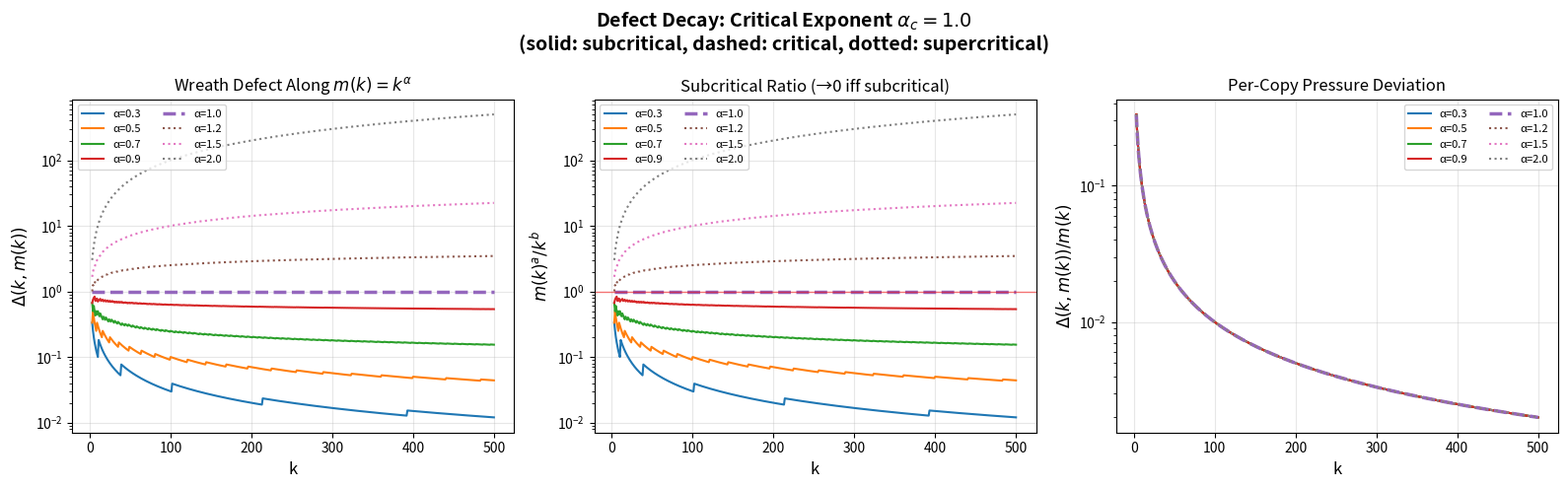

Here is the Python script that generated this plot:
#!/usr/bin/env python3
"""
Visualization: Defect Decay Along Subcritical Sequences

Shows the wreath defect Δ(k, m(k)) tending to zero for different
subcritical sequences m(k) = floor(k^α) with α < α_c, while growing
or persisting for α ≥ α_c.

This directly illustrates the subcritical irrelevance theorem:
if m(k)^a / k^b → 0, then Δ(k, m(k)) → 0.
"""

import numpy as np
import matplotlib.pyplot as plt


def wreath_defect_model(k, m, C=1.0, a=1, b=1):
    """Model defect: Δ(k,m) = C · m^a / k^b."""
    if k == 0:
        return 0.0
    return C * (m ** a) / (k ** b)


# Parameters
C = 1.0
a_exp = 1
b_exp = 1
alpha_c = b_exp / a_exp

k_range = np.arange(3, 501)
alpha_values = [0.3, 0.5, 0.7, 0.9, 1.0, 1.2, 1.5, 2.0]

fig, axes = plt.subplots(1, 3, figsize=(16, 5))

# Panel 1: Raw defect Δ(k, m(k))
ax1 = axes[0]
for alpha in alpha_values:
    m_vals = np.maximum(1, np.floor(k_range ** alpha).astype(int))
    defects = np.array([wreath_defect_model(int(k), int(m), C, a_exp, b_exp)
                        for k, m in zip(k_range, m_vals)])
    style = '-' if alpha < alpha_c else ('--' if alpha == alpha_c else ':')
    lw = 2.5 if abs(alpha - alpha_c) < 0.05 else 1.5
    ax1.plot(k_range, defects, style, linewidth=lw,
             label=f'α={alpha}')

ax1.set_xlabel('k', fontsize=12)
ax1.set_ylabel('$\\Delta(k, m(k))$', fontsize=12)
ax1.set_title('Wreath Defect Along $m(k) = k^{\\alpha}$', fontsize=12)
ax1.legend(fontsize=8, ncol=2)
ax1.set_yscale('log')
ax1.grid(True, alpha=0.3)

# Panel 2: Subcritical ratio m^a / k^b
ax2 = axes[1]
for alpha in alpha_values:
    m_vals = np.maximum(1, np.floor(k_range ** alpha).astype(int))
    ratios = (m_vals.astype(float) ** a_exp) / (k_range.astype(float) ** b_exp)
    style = '-' if alpha < alpha_c else ('--' if alpha == alpha_c else ':')
    lw = 2.5 if abs(alpha - alpha_c) < 0.05 else 1.5
    ax2.plot(k_range, ratios, style, linewidth=lw,
             label=f'α={alpha}')

ax2.set_xlabel('k', fontsize=12)
ax2.set_ylabel('$m(k)^a / k^b$', fontsize=12)
ax2.set_title('Subcritical Ratio (→0 iff subcritical)', fontsize=12)
ax2.legend(fontsize=8, ncol=2)
ax2.set_yscale('log')
ax2.axhline(y=1, color='red', linestyle='-', linewidth=1, alpha=0.5)
ax2.grid(True, alpha=0.3)

# Panel 3: Per-copy pressure deviation
ax3 = axes[2]
for alpha in alpha_values:
    m_vals = np.maximum(1, np.floor(k_range ** alpha).astype(int))
    # Per-copy deviation = Δ(k,m)/m
    deviations = np.array([
        wreath_defect_model(int(k), int(m), C, a_exp, b_exp) / max(1, m)
        for k, m in zip(k_range, m_vals)
    ])
    style = '-' if alpha < alpha_c else ('--' if alpha == alpha_c else ':')
    lw = 2.5 if abs(alpha - alpha_c) < 0.05 else 1.5
    ax3.plot(k_range, deviations, style, linewidth=lw,
             label=f'α={alpha}')

ax3.set_xlabel('k', fontsize=12)
ax3.set_ylabel('$\\Delta(k,m(k)) / m(k)$', fontsize=12)
ax3.set_title('Per-Copy Pressure Deviation', fontsize=12)
ax3.legend(fontsize=8, ncol=2)
ax3.set_yscale('log')
ax3.grid(True, alpha=0.3)

plt.suptitle(
    f'Defect Decay: Critical Exponent $\\alpha_c = {alpha_c}$\n'
    f'(solid: subcritical, dashed: critical, dotted: supercritical)',
    fontsize=14, fontweight='bold'
)
plt.tight_layout()
plt.savefig('defect_decay.png', dpi=150, bbox_inches='tight')
print("Saved defect_decay.png")
